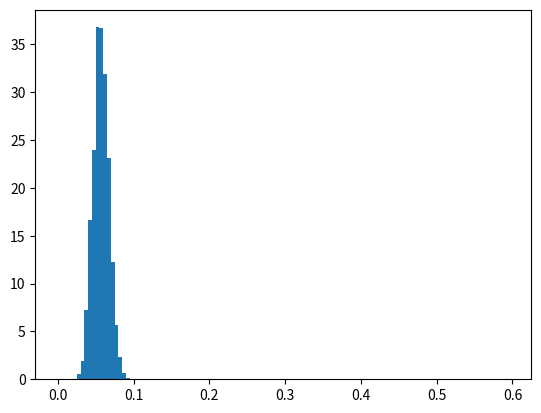
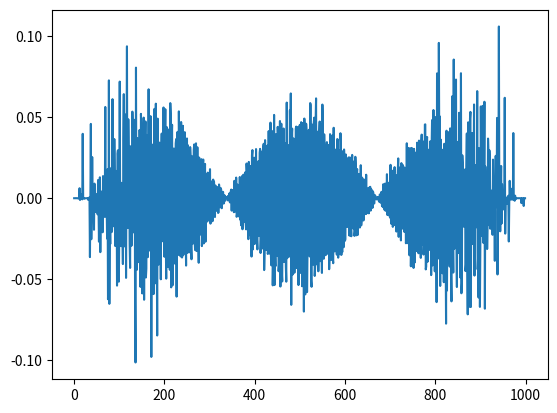

These charts were generated, in order, by the following Python code:
import matplotlib.pyplot as plt
import numpy as np
from scipy.linalg import eigh_tridiagonal, eigvalsh_tridiagonal
from tqdm import trange

n = 1000
nrep = 10
beta = 2
window = np.arange(n//4, 3*n//4)
ds = np.zeros((nrep, len(window)-1))
W = 0.1

for ii in trange(nrep):
	l = eigvalsh_tridiagonal(W*np.random.uniform(low=-0.5, high=0.5, size=n), np.ones(n-1))
	# l = eigvalsh_tridiagonal(np.random.randn(n), np.sqrt(np.random.chisquare(np.arange(n-1, 0, -1)*beta)/2))
	l_center = l[window]
	d = np.diff(l_center)/beta/np.pi*np.sqrt(2*beta*n-l_center[:-1]**2)
	ds[ii, :] = d

# plot histogram
# bins start from 0, end at 2.5, and step size is 0.05
plt.hist(ds.flat, bins=np.arange(0, 0.6, 0.005), density=True)
plt.show()

w, v = eigh_tridiagonal(W*np.random.uniform(low=-0.5, high=0.5, size=n), np.ones(n-1))
plt.plot(v[-3, :])
plt.show()
